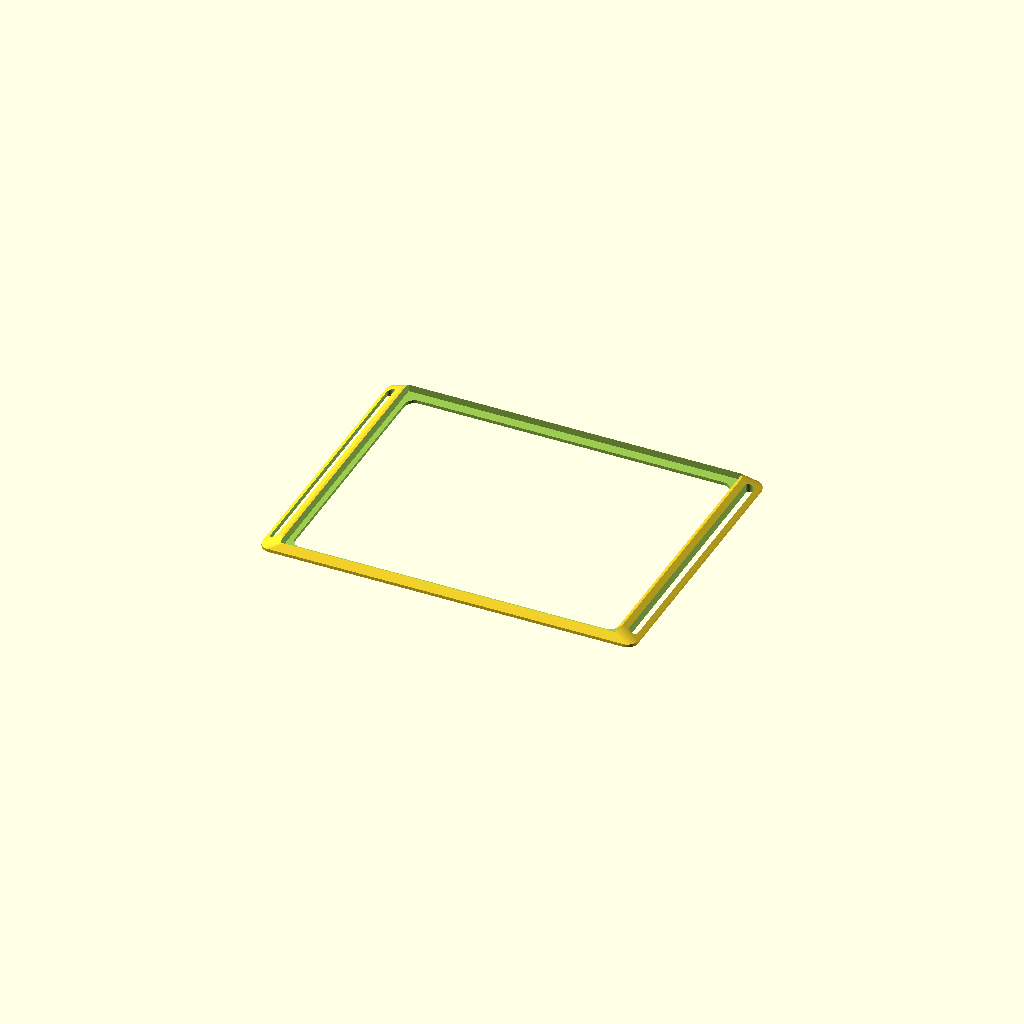
Cell 1: the model at its default parameters.
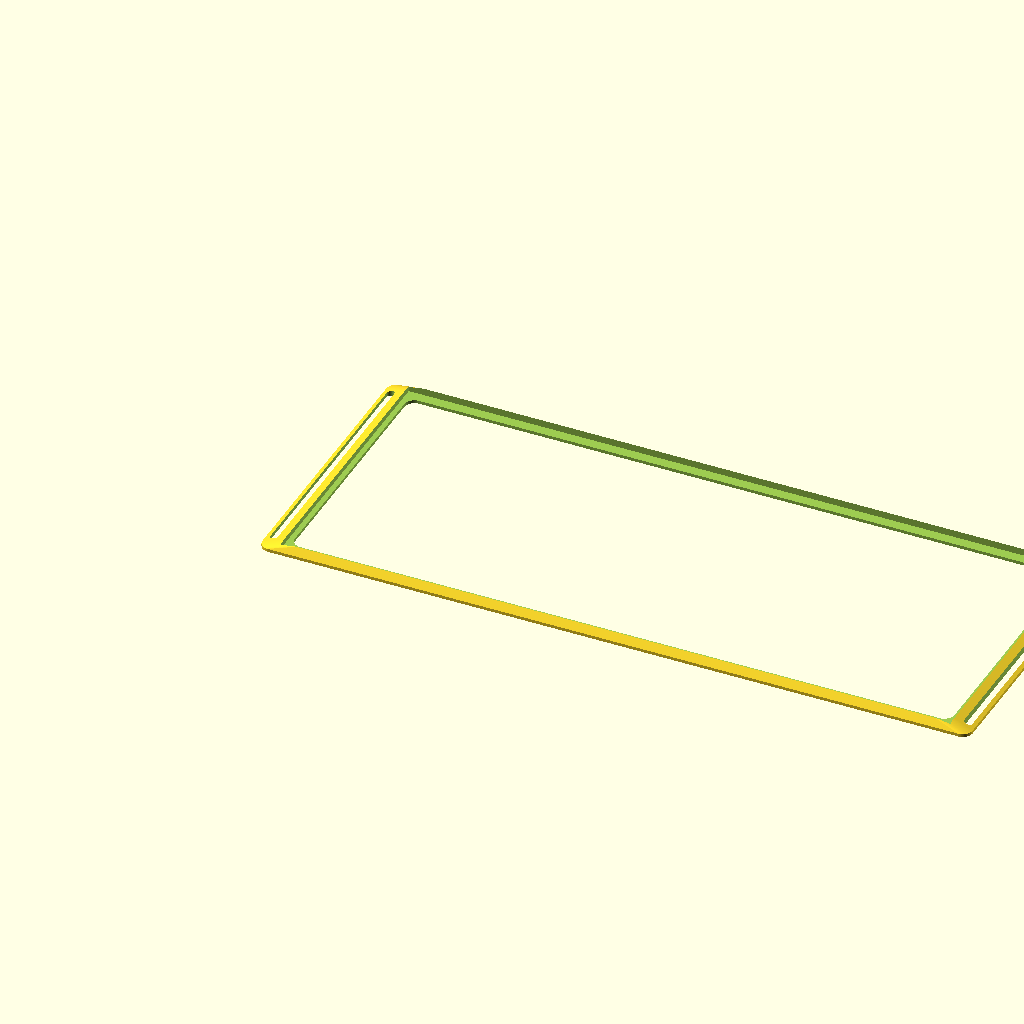
Cell 2 — solar_X set to 331, the other parameters unchanged.
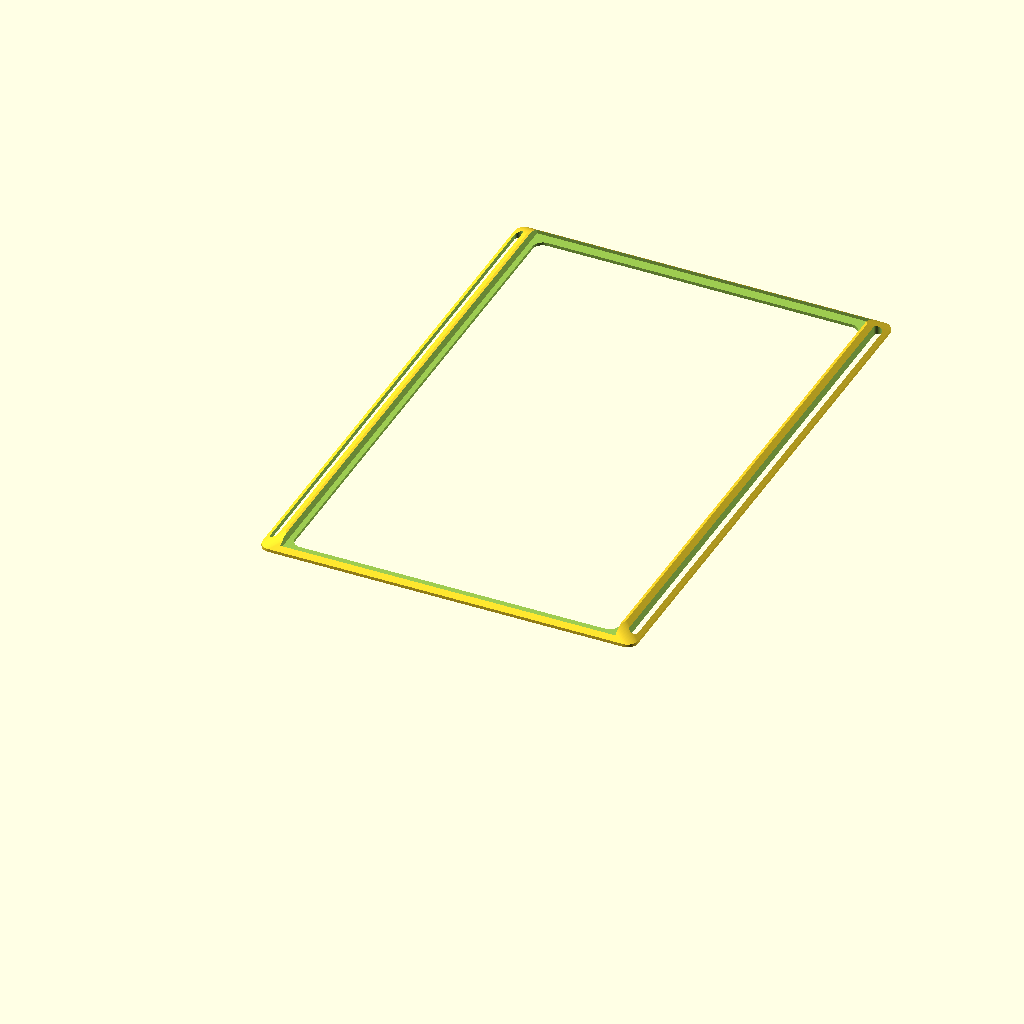
Cell 3 — solar_Y set to 272, the other parameters unchanged.
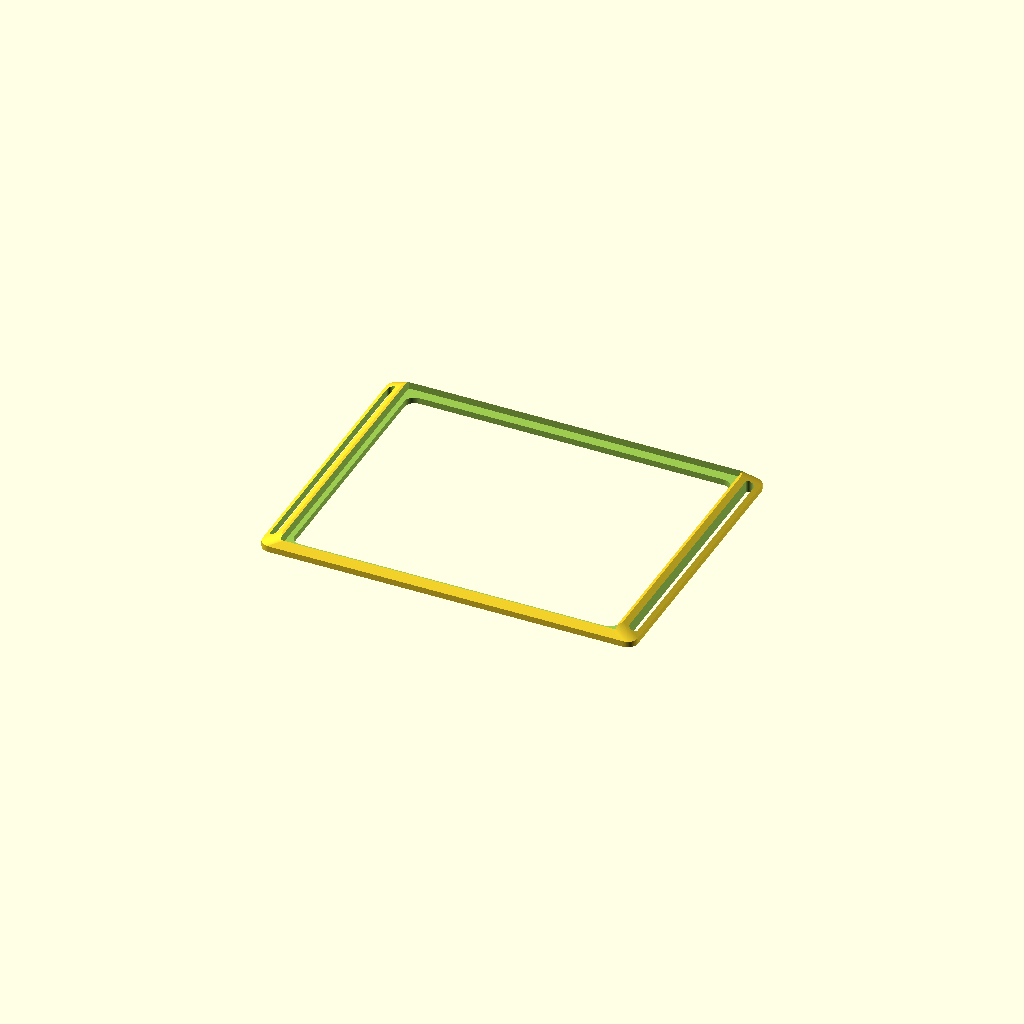
Cell 4: bracket_base_depth = 3 (everything else at default).
All cells are drawn from one camera (rotation 55°, 0°, 25°, orthographic, colour scheme Cornfield), so only the parameter changes between them.
Source of the model, inputs/thingiverse/files/thing-1776193/files/panel-bracket.scad:
// Dimensions of the panel. The X dimension will have the fabric straps. I prefer to have them on the larger axis (making them narrower). 
solar_X = 165.5;
solar_Y = 136;

// How wide of a gap to use for the fabric or straps. 
fabric_gap = 4;

// Thickness of the base 
bracket_base_depth = 1.5;

/* [Hidden] */ 

// My panels taper and the outer most edge is slightly smaller. These 
// parameters create a negative model of the panel that is subtracted out.
// You can probably leave these alone. 
solar_Z_max = 3;
// Can probably leave alone
solar_Z_min = 2.3;
// Can probably leave alone
solar_slope_offset = 3;

// Sets how much material is cut out underneath 
bracket_cutout_offset = 15;

// Can probably leave alone
wall_overhang = 10;
// Can probably leave alone
wall_depth = 2;
// Can probably leave alone
side_overhang = 2.5;
// Can probably leave alone
fudge = 0.1;
$fn = 90;

module _bracket_base(bx, by, bz, mink) {
    if(bx < 0 || by < 0 || bz < 0) {
        echo("Solar panel is too small for the specified parameters - try reducing wall overhang");
    }

    echo(bx,by,bz,mink);
        minkowski() {
            cylinder(d=mink, h=bz);
            cube([bx, by, bz]);
        }
}

module _fab_gap(bx, by, bz) {
    hull() {
        translate([-1, fabric_gap, -fudge])
            cylinder(d=fabric_gap, h = solar_Z_max*2 + bracket_base_depth);
        translate([-1, by - fabric_gap, -fudge])
            cylinder(d=fabric_gap, h = solar_Z_max*2 + bracket_base_depth);
    }
}

module fab_gap(bx, by, bz) {
    _fab_gap(bx, by, bz);
    translate([bx + 2, 0])
        _fab_gap(bx, by, bz);
}

module bracket_base() {
    mink = wall_overhang;
    bz = bracket_base_depth/2; // Note, Minkowsky will add to the height, too

    bx = solar_X + mink;
    by = solar_Y - mink + side_overhang*2;

    translate([-(bx - solar_X)/2, -(by - solar_Y)/2]) 
        difference() {
            hull() {
                _bracket_base(bx, by, bz, mink);
                bxx = bx * 0.9;
                byy = by * 0.95;
                bzz = bz + solar_Z_min;
                translate([(bx - bxx)/2, (by - byy)/2, -fudge/2]) 
                    _bracket_base(bxx, byy, bzz, mink);
            }

            bxx = bx - bracket_cutout_offset - wall_overhang;
            byy = by - bracket_cutout_offset;
            translate([(bx - bxx)/2, (by - byy)/2, -fudge]) 
                scale([1,1,1.5])
                    _bracket_base(bxx, byy, bz, mink);

            fab_gap(bx, by, bz);

            //translate([bx/2, -solar_Y/2, bz/2 + 101])
            //    rotate([-90, 0])
            //        cylinder(d = 200, h = solar_Y*2);
        }
}

module panel() {
    hull() {
        cube([solar_X, solar_Y, solar_Z_min]);
        translate([solar_slope_offset, solar_slope_offset])
            cube([solar_X - solar_slope_offset, solar_Y - solar_slope_offset*2, solar_Z_max]);
    }

    // This cube isn't technically panel. Having it keeps the space over the panel clear
    cube([solar_X, solar_Y, solar_Z_max*2 + bracket_base_depth]);
}

module taper() {
    translate([-wall_overhang/2, -solar_Y/2, bracket_base_depth])
        rotate([0, -30, 0])
            cube([solar_X, solar_Y * 2, solar_Z_max]); // abritrarily heigh and deep

    translate([solar_X + wall_overhang/2, -solar_Y/2, bracket_base_depth])
        rotate([0, 30])
            translate([-solar_X,0])
                cube([solar_X, solar_Y * 2, solar_Z_max]); // abritrarily heigh and deep
}

module main() {

    difference() {
        bracket_base();
        translate([0, 0, bracket_base_depth])
            panel();
        // taper();
    }
}

main();
Parameter table extracted from the source (name, type, default, range or options):
solar_X: number, default 165.5
solar_Y: number, default 136
fabric_gap: number, default 4
bracket_base_depth: number, default 1.5
